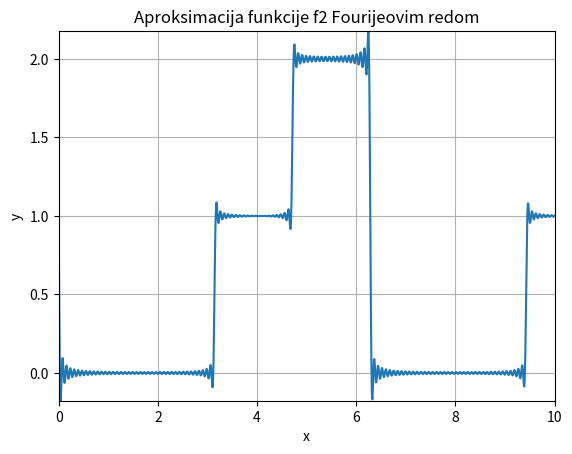

This chart was generated by the following Python code:
import matplotlib.pyplot as plt
import numpy as np

N=80
x=np.linspace(0,10,1000)
f=np.ones(1000)*(3/4) #a0=3/4
omega=1

for i in range(1,N):
    a=(1/np.pi)*((np.sin(np.pi*i)/i)+np.sin((np.pi/2)*i)/i)
    b=(1/np.pi)*((np.cos(np.pi*i))/i+np.cos(np.pi*i/2)/i-2/i)
    f=f+(a*np.cos(i*omega*x)+b*np.sin(i*omega*x))
    

plt.plot(x,f)
plt.xlabel('x')
plt.ylabel('y')
plt.title('Aproksimacija funkcije f2 Fourijeovim redom')
plt.axis([np.min(x), np.max(x), np.min(f), np.max(f)])
plt.grid(True)
plt.show()